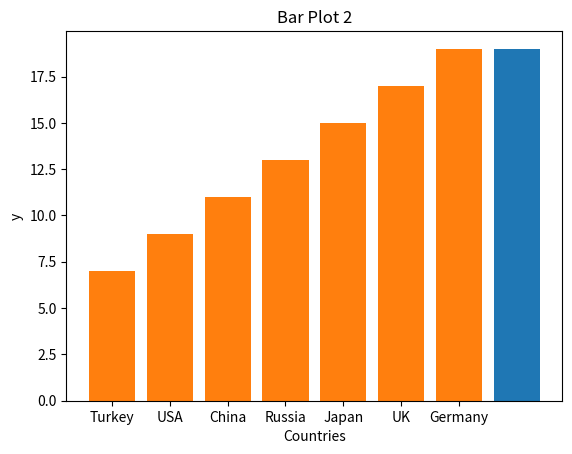

This chart was generated by the following Python code:
import matplotlib.pyplot as plt
import numpy as np


#1
x = np.array([1,2,3,4,5,6,7])
y = x*2+5

plt.bar(x,y)
plt.title("Bar Plot 1")
plt.xlabel("x")
plt.ylabel("y")
plt.show()

#2
a = ["Turkey","USA","China","Russia","Japan","UK","Germany"]
x = np.array([1,2,3,4,5,6,7])
y = x*2+5

plt.bar(a,y)
plt.title("Bar Plot 2")
plt.xlabel("Countries")
plt.ylabel("y")
plt.show()
